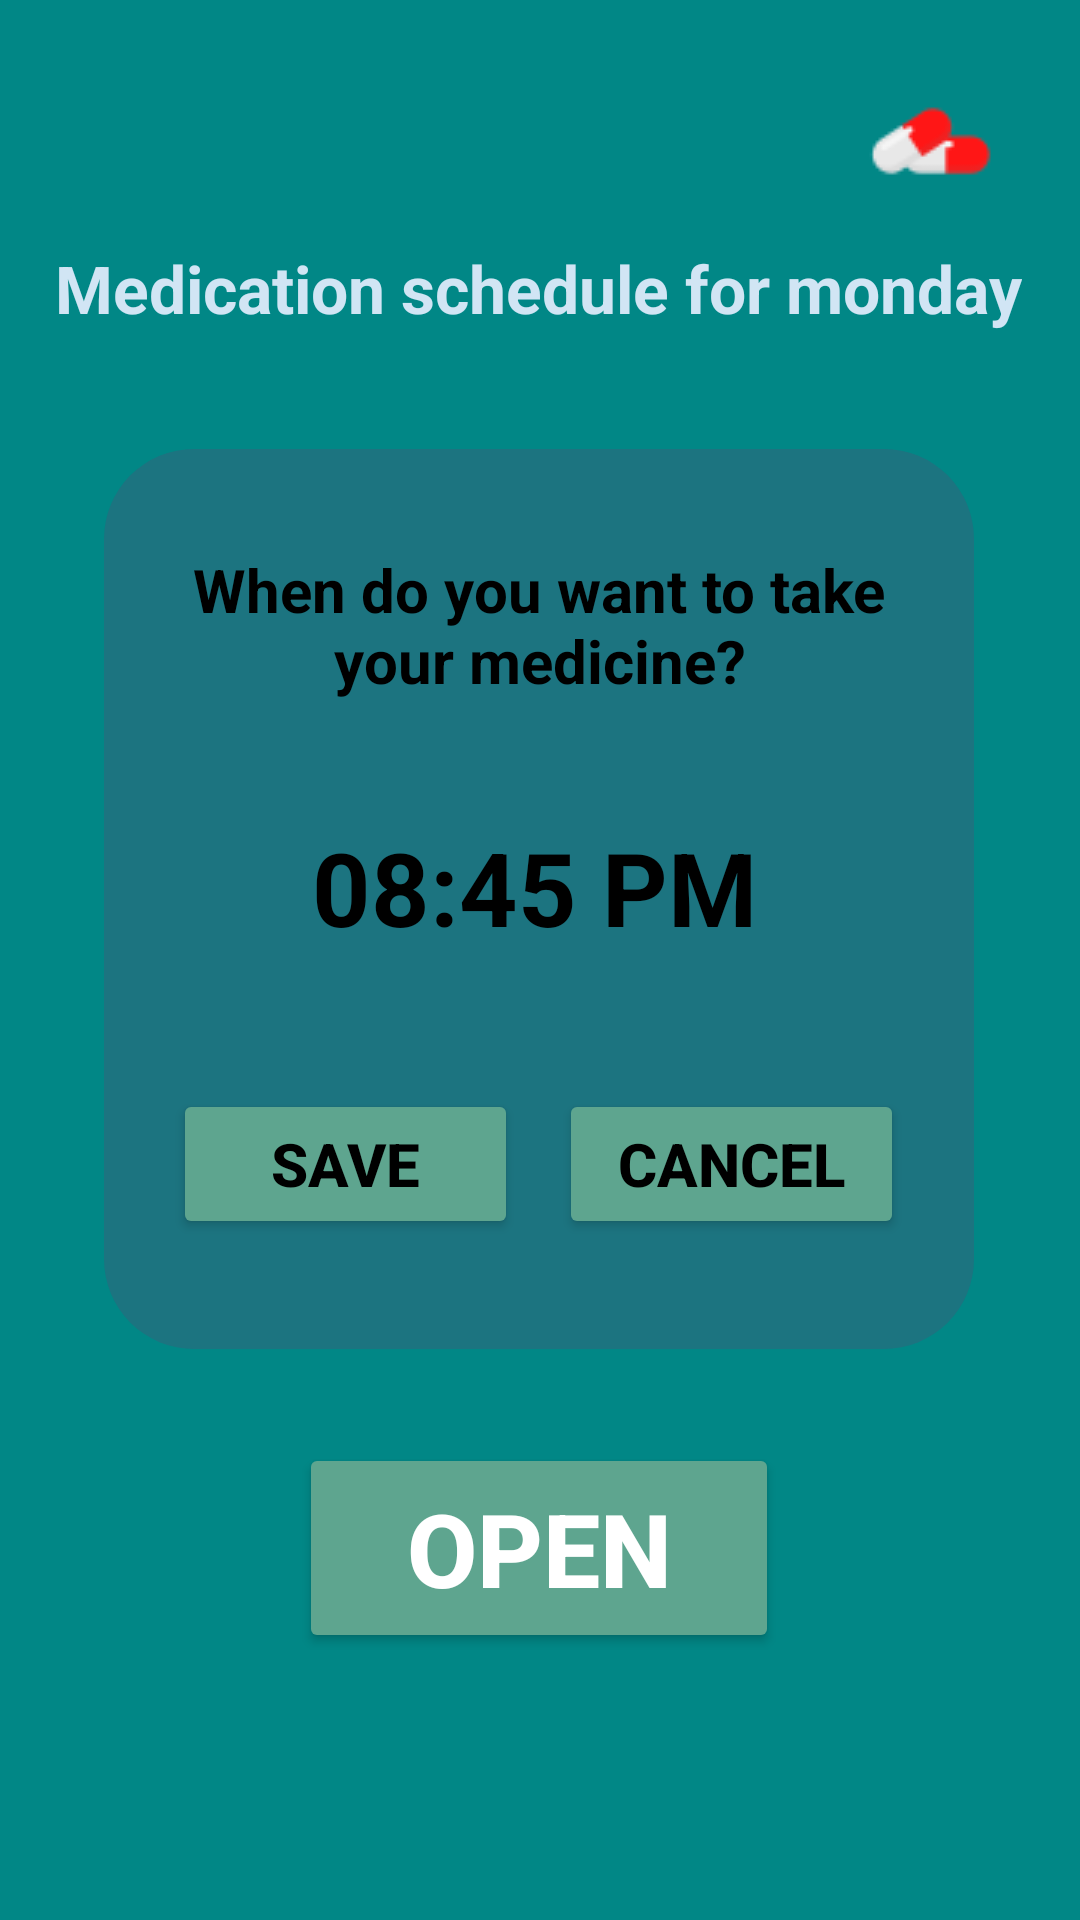

The Android layout XML behind this screen, and the referenced resources:
<!-- AndroidManifest.xml: application theme Theme.DosItProjekt -->
<!-- res/layout/activity_alarm_schedule_monday.xml -->
<?xml version="1.0" encoding="utf-8"?>
<androidx.constraintlayout.widget.ConstraintLayout xmlns:android="http://schemas.android.com/apk/res/android"
    xmlns:app="http://schemas.android.com/apk/res-auto"
    xmlns:tools="http://schemas.android.com/tools"
    android:layout_width="match_parent"
    android:layout_height="match_parent"
    android:background="@color/green"
    tools:context=".MainActivity">

    <TextView
        android:id="@+id/TextRubrik"
        android:layout_width="wrap_content"
        android:layout_height="wrap_content"
        android:text="Medication schedule for monday"
        android:textColor="@color/white2"
        android:textSize="22sp"
        android:textStyle="bold"
        app:layout_constraintBottom_toBottomOf="parent"
        app:layout_constraintEnd_toEndOf="parent"
        app:layout_constraintHorizontal_bias="0.491"
        app:layout_constraintStart_toStartOf="parent"
        app:layout_constraintTop_toTopOf="parent"
        app:layout_constraintVertical_bias="0.133" />

    <TextView
        android:id="@+id/box"
        android:layout_width="290dp"
        android:layout_height="300dp"
        android:background="@drawable/box"
        app:layout_constraintBottom_toBottomOf="parent"
        app:layout_constraintEnd_toEndOf="parent"
        app:layout_constraintHorizontal_bias="0.495"
        app:layout_constraintStart_toStartOf="parent"
        app:layout_constraintTop_toTopOf="parent"
        app:layout_constraintVertical_bias="0.44" />

    <Button
        android:id="@+id/open"
        android:layout_width="160dp"
        android:layout_height="70dp"
        android:backgroundTint="@color/green2"
        android:text="OPEN"
        android:textColor="@color/white"
        android:textSize="34sp"
        android:textStyle="bold"
        android:visibility="visible"
        app:layout_constraintBottom_toBottomOf="parent"
        app:layout_constraintEnd_toEndOf="parent"
        app:layout_constraintHorizontal_bias="0.498"
        app:layout_constraintStart_toStartOf="parent"
        app:layout_constraintTop_toTopOf="parent"
        app:layout_constraintVertical_bias="0.844" />

    <Button
        android:id="@+id/close"
        android:layout_width="160dp"
        android:layout_height="70dp"
        android:backgroundTint="@android:color/holo_red_light"
        android:text="CLOSE"
        android:textColor="@color/white"
        android:textSize="34sp"
        android:textStyle="bold"
        android:visibility="invisible"
        app:layout_constraintBottom_toBottomOf="parent"
        app:layout_constraintEnd_toEndOf="parent"
        app:layout_constraintHorizontal_bias="0.498"
        app:layout_constraintStart_toStartOf="parent"
        app:layout_constraintTop_toTopOf="parent"
        app:layout_constraintVertical_bias="0.844" />

    <Button
        android:id="@+id/Save"
        android:layout_width="115dp"
        android:layout_height="50dp"
        android:backgroundTint="@color/green2"
        android:text="Save"
        android:textColor="@color/black"
        android:textSize="20sp"
        android:textStyle="bold"
        app:layout_constraintBottom_toBottomOf="parent"
        app:layout_constraintEnd_toEndOf="parent"
        app:layout_constraintHorizontal_bias="0.236"
        app:layout_constraintStart_toStartOf="parent"
        app:layout_constraintTop_toTopOf="parent"
        app:layout_constraintVertical_bias="0.615" />

    <Button
        android:id="@+id/Cancel"
        android:layout_width="115dp"
        android:layout_height="50dp"
        android:backgroundTint="@color/green2"
        android:text="Cancel"
        android:textColor="@color/black"
        android:textSize="20sp"
        android:textStyle="bold"
        app:layout_constraintBottom_toBottomOf="parent"
        app:layout_constraintEnd_toEndOf="parent"
        app:layout_constraintHorizontal_bias="0.76"
        app:layout_constraintStart_toStartOf="parent"
        app:layout_constraintTop_toTopOf="parent"
        app:layout_constraintVertical_bias="0.615" />

    <TextView
        android:id="@+id/TextRubrik2"
        android:layout_width="244dp"
        android:layout_height="59dp"
        android:layout_gravity="center_horizontal"
        android:gravity="center_horizontal"
        android:lines="2"
        android:maxLines="2"
        android:text="When do you want to take                                 your medicine?"
        android:textColor="@color/black"
        android:textSize="20sp"
        android:textStyle="bold"
        app:layout_constraintBottom_toBottomOf="parent"
        app:layout_constraintEnd_toEndOf="parent"
        app:layout_constraintHorizontal_bias="0.497"
        app:layout_constraintStart_toStartOf="parent"
        app:layout_constraintTop_toTopOf="parent"
        app:layout_constraintVertical_bias="0.315" />

    <ImageView
        android:id="@+id/imageView2"
        android:layout_width="wrap_content"
        android:layout_height="wrap_content"
        app:layout_constraintBottom_toBottomOf="parent"
        app:layout_constraintEnd_toEndOf="parent"
        app:layout_constraintHorizontal_bias="1.0"
        app:layout_constraintStart_toStartOf="parent"
        app:layout_constraintTop_toTopOf="parent"
        app:layout_constraintVertical_bias="0.0"
        app:srcCompat="@drawable/dosit4" />

    <TextView
        android:id="@+id/SelectedTime"
        android:layout_width="wrap_content"
        android:layout_height="wrap_content"
        android:text="08:45 PM"
        android:textColor="@color/black"
        android:textColorHint="@color/black"
        android:textSize="34sp"
        android:textStyle="bold"
        app:layout_constraintBottom_toBottomOf="parent"
        app:layout_constraintEnd_toEndOf="parent"
        app:layout_constraintHorizontal_bias="0.492"
        app:layout_constraintStart_toStartOf="parent"
        app:layout_constraintTop_toTopOf="parent"
        app:layout_constraintVertical_bias="0.459" />


</androidx.constraintlayout.widget.ConstraintLayout>
<!-- resources referenced by this layout -->
<resources>
  <color name="black">#FF000000</color>
  <color name="green">#018786</color>
  <color name="green2">#5EA58F</color>
  <color name="white">#FFFFFFFF</color>
  <color name="white2">#D1E5F4</color>
  <!-- drawable box (drawable) -->
  <?xml version="1.0" encoding="utf-8"?>
  <selector xmlns:android="http://schemas.android.com/apk/res/android">
      <item>
          <shape android:shape="rectangle">
              <solid android:color="#1C7480"/>
              <corners android:radius="30dp"/>
          </shape>
      </item>
  
  </selector>
  <!-- drawable dosit4: png bitmap (drawable, 1482 bytes) -->
  <style name="Theme.DosItProjekt" parent="Base.Theme.DosItProjekt" />
  <style name="Base.Theme.DosItProjekt" parent="Theme.Material3.DayNight.NoActionBar">
          
          
      </style>
</resources>
